The GitHub repository endlesslightz/WBC-Classification-with-FastAPI contains a labelled image folder "wbc" with 5 categories: basofil, eosinofil, limfosit, monosit, neutrofil. Examples follow, each with its label.

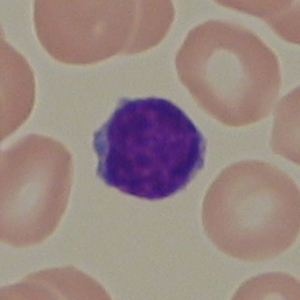
Label: limfosit

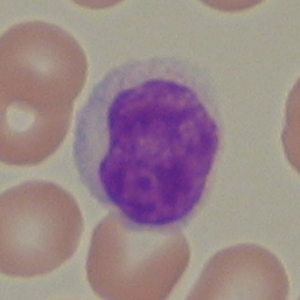
Label: limfosit

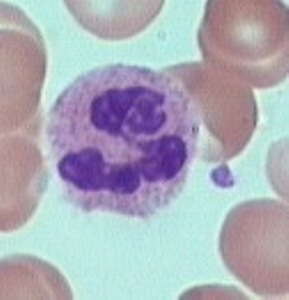
Label: neutrofil

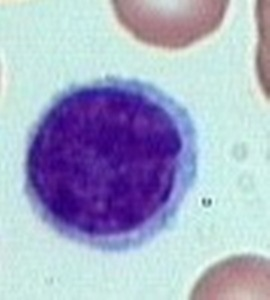
Label: limfosit

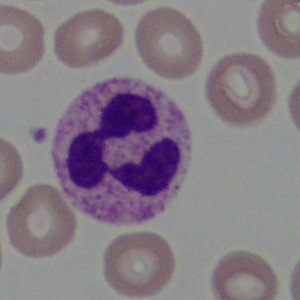
Label: neutrofil

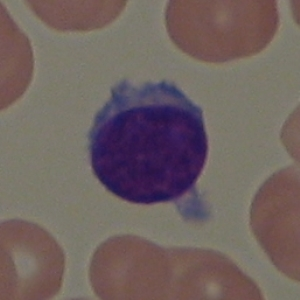
Label: limfosit
